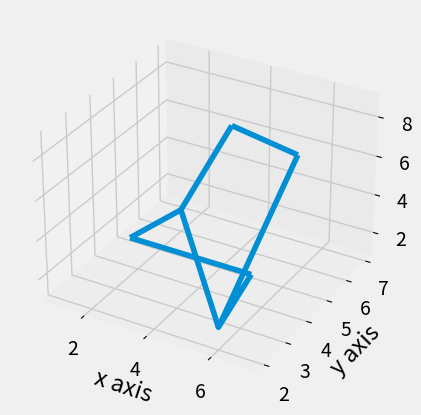

The script that saved this image:
import matplotlib.pyplot as plt
import numpy as np
from matplotlib import style
from mpl_toolkits.mplot3d import axes3d

"""
[redacted]
 @create 11/29/2018 3:56 PM
 @Description
"""

style.use('fivethirtyeight')
fig = plt.figure()
ax1 = fig.add_subplot(111, projection='3d')
x = np.array([[1, 2, 3], [5, 6, 7]])
y = np.array([[5, 6, 7], [5, 2, 4]])
z = np.array([[1, 2, 6], [1, 2, 9]])
ax1.plot_wireframe(x, y, z)
ax1.set_xlabel('x axis')
ax1.set_ylabel('y axis')
ax1.set_zlabel('z axis')
plt.show()
